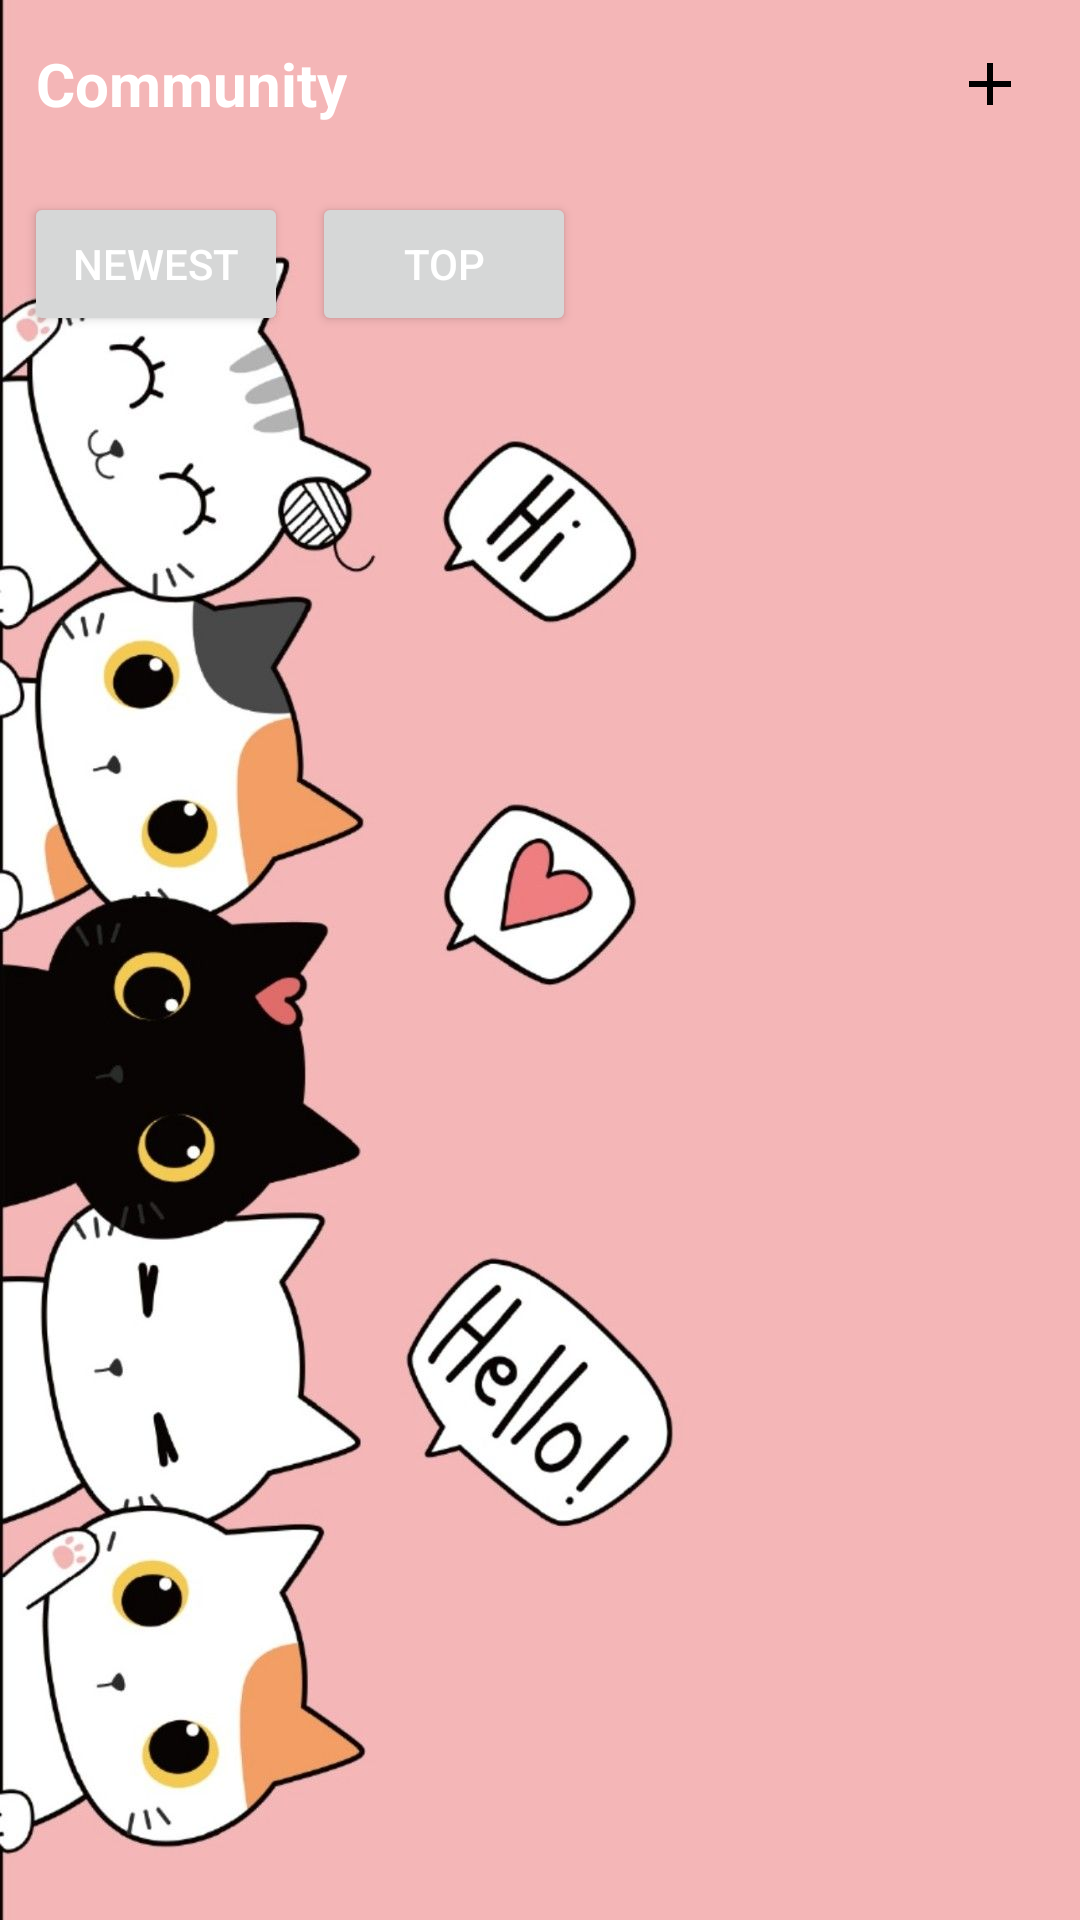

Android layout source for this screen:
<!-- AndroidManifest.xml: application theme Theme.PawAmigo -->
<!-- res/layout/fragment_community.xml -->
<?xml version="1.0" encoding="utf-8"?>
<LinearLayout xmlns:android="http://schemas.android.com/apk/res/android"
    android:id="@+id/community_root"
    android:layout_width="match_parent"
    android:layout_height="match_parent"
    android:orientation="vertical"
    android:background="@drawable/homepage">

    
    <LinearLayout
        android:layout_width="match_parent"
        android:layout_height="56dp"
        android:orientation="horizontal"
        android:gravity="center_vertical"
        android:padding="12dp">
        <TextView
            android:id="@+id/tvCommunityTitle"
            android:layout_width="wrap_content"
            android:layout_height="wrap_content"
            android:text="Community"
            android:textColor="@color/white"
            android:textSize="20sp"
            android:textStyle="bold" />
        <View android:layout_width="0dp" android:layout_height="0dp" android:layout_weight="1" />
        <ImageButton
            android:id="@+id/btnCreatePost"
            android:layout_width="36dp"
            android:layout_height="36dp"
            android:contentDescription="New Post"
            android:src="@drawable/ic_add"
            android:background="@android:color/transparent" />
    </LinearLayout>

    
    <LinearLayout
        android:layout_width="match_parent"
        android:layout_height="wrap_content"
        android:padding="8dp"
        android:orientation="horizontal">
        <Button
            android:id="@+id/btnSortNewest"
            android:layout_width="wrap_content"
            android:layout_height="wrap_content"
            android:text="Newest"/>
        <Button
            android:id="@+id/btnSortTop"
            android:layout_width="wrap_content"
            android:layout_height="wrap_content"
            android:text="Top"
            android:layout_marginStart="8dp"/>
    </LinearLayout>

    <androidx.recyclerview.widget.RecyclerView
        android:id="@+id/rvPosts"
        android:layout_width="match_parent"
        android:layout_height="0dp"
        android:layout_weight="1"
        android:clipToPadding="false"
        android:paddingBottom="12dp" />

</LinearLayout>
<!-- resources referenced by this layout -->
<resources>
  <color name="white">#FFFFFFFF</color>
  <!-- drawable homepage: jpg bitmap (drawable, 90679 bytes) -->
  <!-- drawable ic_add (drawable) -->
  <vector xmlns:android="http://schemas.android.com/apk/res/android"
      android:width="24dp"
      android:height="24dp"
      android:viewportWidth="24"
      android:viewportHeight="24">
      <path
          android:fillColor="?attr/colorOnBackground"
          android:pathData="M19,13h-6v6h-2v-6H5v-2h6V5h2v6h6v2z"/>
  </vector>
  <style name="Theme.PawAmigo" parent="Theme.MaterialComponents.DayNight.NoActionBar">
          
          <item name="colorPrimary">@color/purple_500</item>
          <item name="colorPrimaryVariant">@color/purple_700</item>
          <item name="colorSecondary">@color/teal_200</item>
          <item name="colorOnPrimary">@color/white</item>
  
          
          <item name="android:windowBackground">@color/background_dark</item>
          <item name="android:statusBarColor">@color/black</item>
          <item name="android:navigationBarColor">@color/background_dark</item>
  
          
          <item name="android:textColorPrimary">@color/white</item>
          <item name="android:textColorSecondary">@color/gray_light</item>
  
          
          <item name="textInputStyle">@style/Widget.MaterialComponents.TextInputLayout.FilledBox.Dense</item>
          <item name="materialButtonStyle">@style/Widget.MaterialComponents.Button</item>
  
          
          <item name="android:forceDarkAllowed">false</item>
  
          
          <item name="android:theme">@style/Theme.PawAmigo</item>
      </style>
  <color name="purple_500">@color/salmon</color>
  <color name="purple_700">@color/salmon</color>
  <color name="teal_200">#FF03DAC5</color>
  <color name="background_dark">#121212</color>
  <color name="black">#FF000000</color>
  <color name="gray_light">#E0E0E0</color>
  <color name="salmon">#FF6B6B</color>
</resources>
